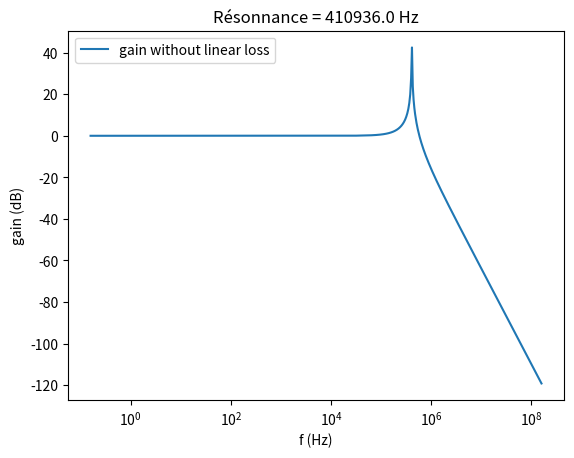
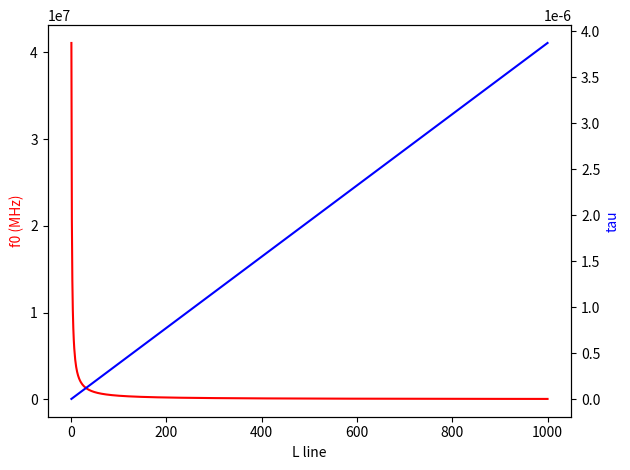
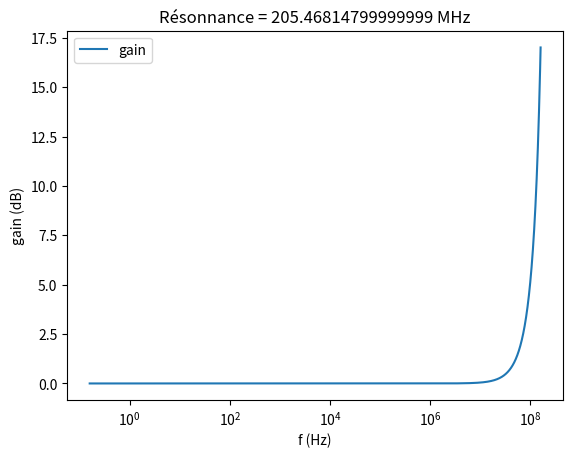
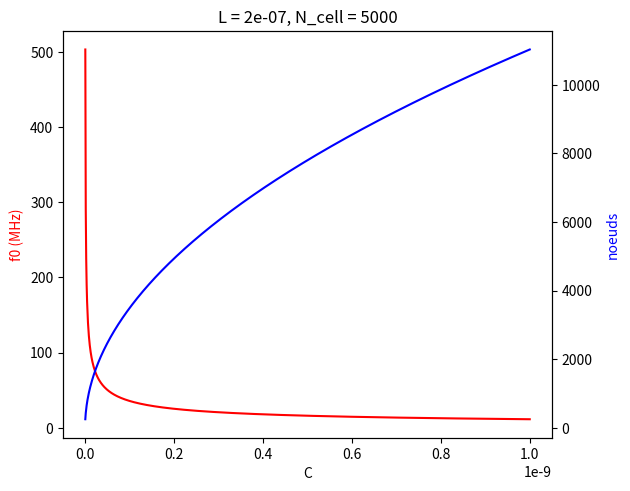
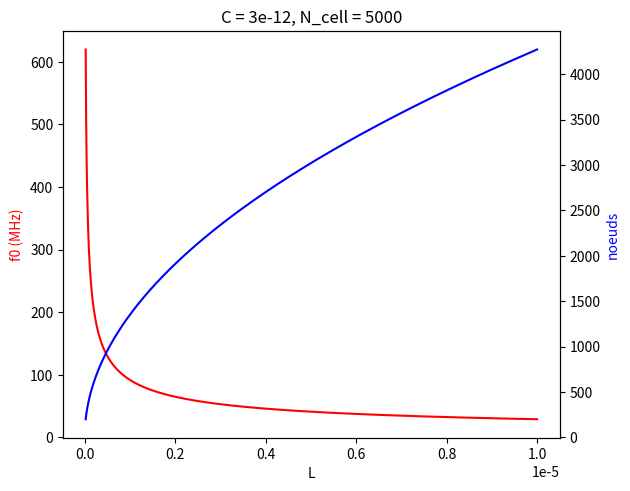

Recreate these plots in Python, in order.
# -*- coding: utf-8 -*-
"""
Created on Mon Nov 29 09:57:46 2021

[redacted]
"""

import numpy as np
import matplotlib.pyplot as plt


#%%######################COAXIAL CABLE #################################

#R L C linéique 
lR = 1e-3 #ohm/m
lC = 50e-12 #F/m
lL = 300e-9 #H/m
#http://rfelektronik.se/manuals/Datasheets/Coaxial_Cable_Attenuation_Chart.pdf

Lline = 100 #for specific line length calculation
Lline2 = np.linspace(1,1000,1000) #for plotting graph
w = np.linspace(1,1e9, 10000)

ltau = (lL*lC)**0.5 #s/m

w0 = 1/((Lline*lL*Lline*lC)**0.5) #résonnance pulsation
Q = (1/(lR*Lline))*((lL/lC)**0.5) #facteur de qualité

f0fLline = (1/((Lline2*lL*Lline2*lC)**0.5))/(2*np.pi) #cut off frequency as a function of line length
taufLline = (Lline2*lL*Lline2*lC)**0.5 #delay as a function of line length

H = 1/(1+1j*(w/(Q*w0))-((w/w0)**2)) #transfer function of delay line

gain = 10*np.log(np.abs(H)) #gain in dB
cut_off_freq = 0
loss_100MHz = 0
for k in range(len(w)):
    if gain[k]<-3 and cut_off_freq ==0:
        cut_off_freq = w[k]/(2*np.pi)
    if k>0 and k<len(w)-1:
        if w[k+1]/(2*np.pi)>100e6 and w[k-1]/(2*np.pi)<100e6 or w[k]/(2*np.pi)==100e6:
            loss_100MHz = gain[k]

plt.figure() #gain bode diagram of line
plt.semilogx(w/(2*np.pi),gain,label = 'gain without linear loss')
plt.xlabel('f (Hz)')
plt.ylabel('gain (dB)')
plt.title('Résonnance = '+str(np.around(w0/(2*np.pi),0))+' Hz')
plt.legend()

print('R total = '+str(lR*Lline)+' ohm')
print('L total = '+str(lL*Lline*10**3)+' mH')
print('C total = '+str(lC*Lline*10**9)+ ' nF')
print('Losses @100MHz = '+str(round(loss_100MHz,0)))
print('Cut off freq @-3dB= '+str(np.around(cut_off_freq,0)))
print('tau = '+str(ltau*Lline*10**9)+' ns ---> '+str(ltau*Lline*156e6)+' noeuds')

fig, ax1 = plt.subplots() # cut off frequency and delay as a function of line length
ax1.set_xlabel('L line')
ax1.set_ylabel('f0 (MHz)',color = 'red')
ax1.plot(Lline2,f0fLline,color='red')
ax2 = ax1.twinx()
ax2.set_xlabel('L line')
ax2.set_ylabel('tau',color = 'blue')
ax2.plot(Lline2,taufLline,color='blue')
fig.tight_layout()


#%%#################### Discrete line

R = 50
L = 2e-7
C = 3e-12

N_cell = 5000

tau = N_cell*(L*C)**0.5 #s

w0 = 1/((L*C)**0.5)
Q = (1/(R))*((L/C)**0.5)

H = 1/(1+1j*(w/(Q*w0))-((w/w0)**2))

gain = 20*np.log(np.abs(H))

plt.figure()
plt.semilogx(w/(2*np.pi),gain,label = 'gain')
plt.xlabel('f (Hz)')
plt.ylabel('gain (dB)')
plt.title('Résonnance = '+str((np.around(w0/(2*np.pi),0))*10**-6)+' MHz')
plt.legend()

print('R = '+str(R)+' ohm')
print('L = '+str(L*10**3)+' mH')
print('C = '+str(C*10**9)+ ' nF')
print('Cut off freq = '+str(np.around(w0/(2*np.pi),0)))
print('delay = '+str(tau*10**9)+' ns ---> '+str(np.around((tau*(156e6)),1))+' noeuds')

C2 = np.linspace(0.5e-12,1e-9,1000)
L2 = np.linspace(0.022e-6,10e-6,1000)
f0fC2 = ((1/((L*C2)**0.5))/(2*np.pi))*(10**-6) #MHz
f0fL2 = ((1/((L2*C)**0.5))/(2*np.pi))*(10**-6) #MHz
taufC2 = (N_cell*(L*C2)**0.5)*(10**9)*(10**-9)*(156e6) #ns *(10**-9)*(156e6) #for number of nodes
taufL2 = (N_cell*(L2*C)**0.5)*(10**9)*(10**-9)*(156e6) #ns *(10**-9)*(156e6) #for number of nodes

fig, ax1 = plt.subplots()
ax1.set_xlabel('C')
ax1.set_ylabel('f0 (MHz)',color = 'red')
ax1.plot(C2,f0fC2,color='red')
ax2 = ax1.twinx()
ax2.set_xlabel('C')
ax2.set_ylabel('noeuds',color = 'blue')
ax2.plot(C2,taufC2,color='blue')
fig.tight_layout()
plt.title('L = '+str(L)+', N_cell = '+str(N_cell))

fig, ax1 = plt.subplots()
ax1.set_xlabel('L')
ax1.set_ylabel('f0 (MHz)',color = 'red')
ax1.plot(L2,f0fL2,color='red')
ax2 = ax1.twinx()
ax2.set_xlabel('L')
ax2.set_ylabel('noeuds',color = 'blue')
ax2.plot(L2,taufL2,color='blue')
fig.tight_layout()
plt.title('C = '+str(C)+', N_cell = '+str(N_cell))